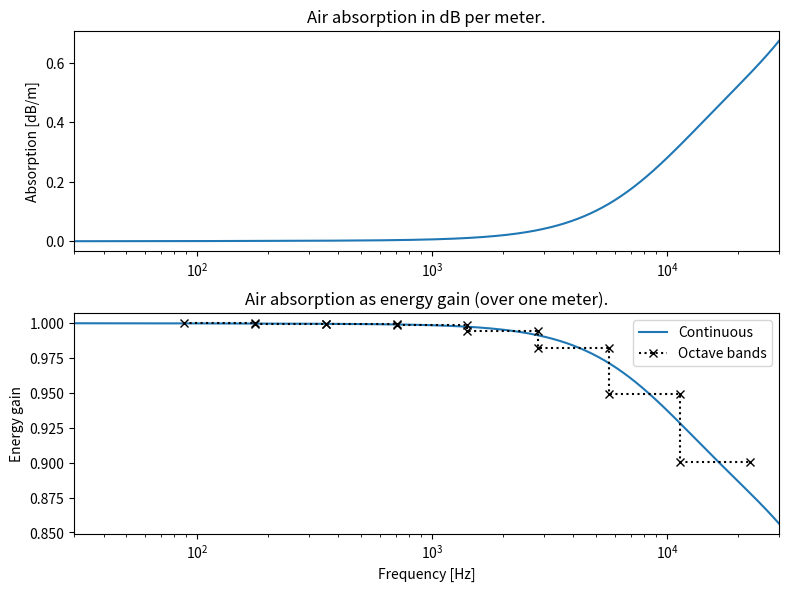

Reproduce this figure in Python.
import numpy as np
from typing import Union


def air_absorption_db(frequency: Union[np.ndarray, float],
                      humidity: float, temperature: float, pressure: float = 100) -> Union[np.ndarray, float]:
    """
    Formulas adapted from sengpielaudio.com, originally from ISO 9613 Part 1
    """
    T = 273.15 + temperature
    f = frequency
    pa = pressure
    hr = humidity

    To = 293.15
    Tow = 273.15
    pr = 101.325

    psat = pr * (10**(-6.8346 * ((Tow/T)**1.261) + 4.6151))
    h = hr * (psat / pa)
    frO = (pa / pr) * (24 + 4.04e4 * h * ((0.02 + h) / (0.391 + h)))
    frN = (pa / pr) * ((T / To)**(-1/2)) * (9 + 280 * h * np.exp(-4.170 * (((T / To)**(-1/3))-1)))

    x = 1.84e-11 * ((pa / pr)**-1) * ((T / To)**(1/2))
    y = 0.01275 * np.exp(-2239.1 / T) * ((frO + ((f**2) / frO))**-1)
    z = 0.1068 * np.exp(-3352 / T) * ((frN + (f**2) / frN)**-1)

    return 8.686 * (f**2) * (x + ((T / To)**(-5/2)) * (y + z))


def gain_from_dbm(dbm: Union[np.ndarray, float], distance: float = 1) -> Union[np.ndarray, float]:
    return 10 ** (-dbm * distance / 20)


def air_absorption_linear(frequency: Union[np.ndarray, float], distance: float,
                          humidity: float, temperature: float, pressure: float = 100) -> Union[np.ndarray, float]:
    return gain_from_dbm(air_absorption_db(frequency, humidity, temperature, pressure), distance)


def air_absorption_in_band(fc: float, fd: float, distance: float,
                           humidity: float, temperature: float, pressure: float = 100,
                           num_samples: int = 1000) -> float:
    """
    The band level is the root-mean-square of the response within the band (integral over linear frequency).
    """
    return np.sqrt(np.mean(air_absorption_linear(np.linspace(fc/fd, fc*fd, num_samples),
                                                 distance, humidity, temperature, pressure)**2))


def air_absorption_in_bands(band_centers: np.ndarray, fd: float, distance: float,
                            humidity: float, temperature: float, pressure: float = 100) -> np.ndarray:
    return np.array([air_absorption_in_band(fc, fd, distance, humidity, temperature, pressure)
                     for fc in band_centers])


def sound_speed(temperature: float) -> float:
    T = 273.15 + temperature
    R = 287.05
    return np.sqrt(1.4 * T * R)


if __name__ == "__main__":
    # Test visualization code
    import matplotlib.pyplot as plt

    distance = 1.
    temperature = 19.5
    pressure = 100
    humidity = 21.7

    freqs = np.logspace(np.log10(3e1), np.log10(3e4), int(1e3))
    db_over_meter = air_absorption_db(frequency=freqs, humidity=humidity, temperature=temperature, pressure=pressure)

    band_centers = np.array([125., 250., 500., 1e3, 2e3, 4e3, 8e3, 16e3])
    fd = np.sqrt(2)
    band_absorptions = air_absorption_in_bands(band_centers, fd,
                                               distance=1,
                                               humidity=humidity,
                                               temperature=temperature)

    fig, ax = plt.subplots(2, dpi=200, figsize=(8, 6))

    ax[0].plot(freqs, db_over_meter)
    ax[0].set_xscale('log')
    ax[0].set_xlim(3e1, 3e4)
    # ax[0].set_xlabel('Frequency [Hz]')
    ax[0].set_ylabel('Absorption [dB/m]')
    ax[0].set_title('Air absorption in dB per meter.')

    # ax[1].plot(freqs, gain_from_dbm(db_over_meter),
    #            label='Continuous')
    # ax[1].plot(sum([[fc/fd, fc*fd]
    #                 for fc in band_centers],
    #                []),
    #            sum([[band_absorptions[fi], band_absorptions[fi]]
    #                 for fi in range(len(band_centers))],
    #                []),
    #            ls=':', c='black', marker='x', label='Octave bands')
    # ax[1].legend()
    # ax[1].set_xscale('log')
    # ax[1].set_xlim(3e1, 3e4)
    # # ax[1].set_xlabel('Frequency [Hz]')
    # ax[1].set_ylabel('Pressure amplitude gain')
    # ax[1].set_title('Air absorption as pressure amplitude gain (over one meter).')

    ax[1].plot(freqs, gain_from_dbm(db_over_meter)**2,
               label='Continuous')
    ax[1].plot(sum([[fc/fd, fc*fd]
                    for fc in band_centers],
                   []),
               sum([[band_absorptions[fi]**2, band_absorptions[fi]**2]
                    for fi in range(len(band_centers))],
                   []),
               ls=':', c='black', marker='x', label='Octave bands')
    ax[1].legend()
    ax[1].set_xscale('log')
    ax[1].set_xlim(3e1, 3e4)
    ax[1].set_xlabel('Frequency [Hz]')
    ax[1].set_ylabel('Energy gain')
    ax[1].set_title('Air absorption as energy gain (over one meter).')

    plt.tight_layout()
    plt.show()
    plt.close()
